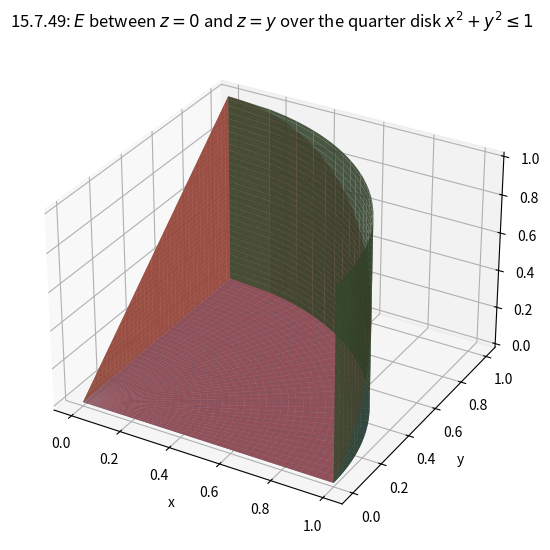

Generate this figure with matplotlib: (Note: this script raises an exception after producing the figure.)
"""3D sketch of the solid E for problem 15.7.49.

E: first octant, 0 <= z <= y, x^2 + y^2 <= 1.
Surfaces: quarter-cylinder x = sqrt(1-y^2), bottom disk in z = 0,
triangle in x = 0, and the plane z = y over the quarter disk.
"""
import numpy as np
import matplotlib
matplotlib.use("Agg")
import matplotlib.pyplot as plt
from mpl_toolkits.mplot3d import Axes3D  # noqa: F401

fig = plt.figure(figsize=(7.6, 5.6))
ax = fig.add_subplot(111, projection="3d")

# 1) quarter-cylinder x = sqrt(1 - y^2), 0 <= y <= 1, 0 <= z <= y
yg, zg = np.meshgrid(np.linspace(0, 1, 60), np.linspace(0, 1, 60))
xg = np.sqrt(np.maximum(1 - yg**2, 0.0))
ax.plot_surface(xg, yg, zg, color="#7fb069", alpha=0.85, rstride=2, cstride=2)

# 2) bottom quarter disk in the plane z = 0
rg, tg = np.meshgrid(np.linspace(0, 1, 40), np.linspace(0, np.pi / 2, 40))
xb = rg * np.cos(tg)
yb = rg * np.sin(tg)
zb = np.zeros_like(xb)
ax.plot_surface(xb, yb, zb, color="#4a6fa5", alpha=0.9)

# 3) triangle in the plane x = 0 (0 <= z <= y <= 1)
yt, zt = np.meshgrid(np.linspace(0, 1, 40), np.linspace(0, 1, 40))
zt = np.minimum(zt, yt)  # keep z <= y
xt = np.zeros_like(yt)
ax.plot_surface(xt, yt, zt, color="#e0a04a", alpha=0.85)

# 4) plane z = y over the quarter disk
rp, tp = np.meshgrid(np.linspace(0, 1, 40), np.linspace(0, np.pi / 2, 40))
xp = rp * np.cos(tp)
yp = rp * np.sin(tp)
zp = yp
ax.plot_surface(xp, yp, zp, color="#c0504d", alpha=0.7)

ax.set_xlabel("x")
ax.set_ylabel("y")
ax.set_zlabel("z")
ax.set_title(rf"15.7.49: $E$ between $z=0$ and $z=y$ over the quarter disk $x^2+y^2\leq 1$")
ax.set_box_aspect((1.3, 1.3, 0.9))
fig.tight_layout()
fig.savefig("calculus-15.7.49/solution/part1_figure1.png", dpi=150)
print("saved figure 1")
